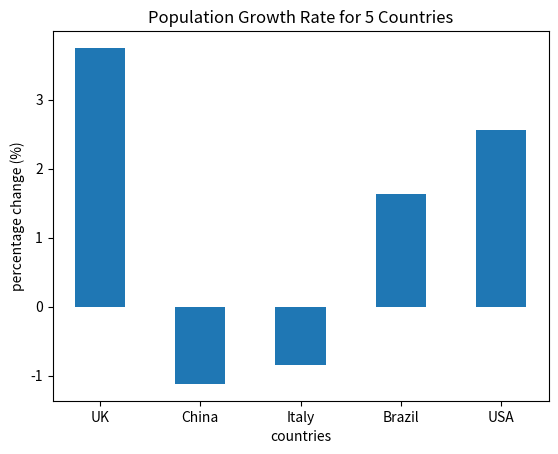

Here is the Python script that generated this plot:
#Storing data into three lists 
country=["UK","China","Italy","Brazil","USA"]
pop2024=[69.2,1410,58.9,212.0,340.1]
pop2020=[66.7,1426,59.4,208.6,331.6]
#create an empty dictionary to store the percent changes 
population_changes={}
#calcualte and print percentage changes
print("The percentage population change for each country:")
for i in range (len(pop2020)):
    percent=(pop2024[i]-pop2020[i])*100/pop2020[i]
    population_changes[country[i]]=percent
    print(country[i],":",percent)
#print the percentage changes in descending order
sorted_percentage=sorted(population_changes.items(),key=lambda x:x[1],reverse=True)
print("Sorted population change:")
for country,percent in sorted_percentage:
    print(country,":",percent)
#print the country with the largest increase
largest_increase=sorted_percentage[0]
print(f"The country with largest increase:\n{largest_increase[0]}:{largest_increase[1]}")
#print the country with the largest decrease
largest_decrease=sorted_percentage[-1]
print(f"The country with largest increase:\n{largest_decrease[0]}:{largest_decrease[1]}")
#import the tool to draw the figure
import matplotlib.pyplot as plt
import numpy as np
#confirm the number of bars
ind=np.arange(5)
#draw a well-labelled bar chart 
plt.bar(ind,population_changes.values(),width=0.5)
plt.xticks(ind,population_changes.keys())
plt.ylabel("percentage change (%)")
plt.xlabel("countries")
plt.title("Population Growth Rate for 5 Countries")
plt.show()
